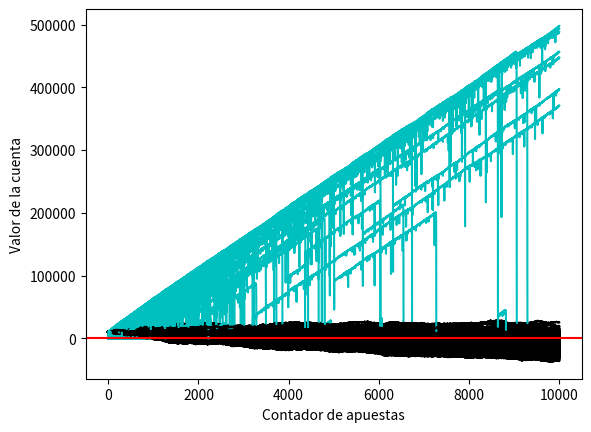

Recreate this plot in Python.
import random
import matplotlib
import matplotlib.pyplot as plt
import time

sampleSize = 1000

startingFunds = 10000
wagerSize = 100
wagercount = 10000

def rolldice():
    roll = random.randint(1,100)
    
    if roll == 100:
        #print (roll,'roll was 100, you lose. What are the odds?! Play Again')
        return False
        
    elif roll <=50:
        #print (roll, 'roll was 1-50, you lose. Play Again')
        return False
        
    elif 100 > roll > 50:
        #print (roll, 'roll was 51-99, you win!')
        return True

def simple_bettor(funds, initial_wager, wager_count, color):
    global simple_busts
    global simple_profits

    value = funds 
    wager = initial_wager

    wX = [] 
    vY = []

    currentWager=1

    while currentWager <= wager_count:
        if rolldice():
            value += wager
            wX.append(currentWager)
            vY.append(value)
        else:
            value -= wager
            wX.append(currentWager)
            vY.append(value)
        currentWager +=1

    if value <= 0:
        #value = 'broke'
        simple_busts += 1

    #print ('Funds: ', value, '\n')
    plt.plot(wX, vY, color)

    if value > funds:
        simple_profits += 1

def doubler_bettor(funds, initial_wager, wager_count, color):
    value = funds 
    wager = initial_wager
    global doubler_busts
    global doubler_profits

    wX = []
    vY = []

    currentWager=1
    previousWager = 'win'
    previousWagerAmount = initial_wager

    while currentWager <= wager_count:
        
        if previousWager == 'win':
            #print ('Ganamos la apuesta, genial!')
            
            if rolldice():
                
                value += wager
                #print (value)
                
                wX.append(currentWager)
                vY.append(value)
                
            else:
                
                value -= wager
                previousWager = 'loss'
                #print(value)
                previousWagerAmount = wager
                
                wX.append(currentWager)
                vY.append(value)
                
                if value <= 0:
                    #print ('nos fuimos a bancarrota antes de ', currentWager, ' apuestas')
                    doubler_busts+=1
                    break
                    
        elif previousWager == 'loss':
            #print ('perdimos, por lo que debemos ser listos y doblar la apuesta')
            
            if rolldice():
                wager = previousWagerAmount * 2

                if(value - wager) < 0:
                    wager = value
                
                #print ('ganamos', wager)
                value += wager
                #print (value)
                
                wager = initial_wager
                previousWager = 'win'
                
                wX.append (currentWager)
                vY.append(value)
                
            else:
                wager = previousWagerAmount * 2

                if(value - wager) < 0:
                    wager = value

                #print ('perdimos', wager)
                value -= wager

                previousWagerAmount = wager
                wX.append(currentWager)
                vY.append(value)
                
                if value <=0:
                    #print ('nos fuimos a bancarrota antes de ', currentWager, ' apuestas')
                    doubler_busts+=1
                    break

                #print (value)
                previousWager = 'loss' 
  
        currentWager +=1 
    #print (value)
    plt.plot (wX, vY, color)
    if value > funds:
        doubler_profits +=1

x=0

simple_busts = 0.0
doubler_busts = 0.0
simple_profits = 0.0
doubler_profits = 0.0

while x < sampleSize:
    simple_bettor(startingFunds,wagerSize,wagercount, 'k')
    doubler_bettor(startingFunds,wagerSize,wagercount, 'c')
    x+=1

print('Simple Bettor bust chance: ', (simple_busts/sampleSize)*100.00)
print('Doubler Bettor bust chance: ', (doubler_busts/sampleSize)*100.00)

print('Simple Bettor profits chance: ', (simple_profits/sampleSize)*100.00)
print('Doubler Bettor profits chance: ', (doubler_profits/sampleSize)*100.00)

plt.axhline(0, color = 'r')
plt.ylabel('Valor de la cuenta')
plt.xlabel('Contador de apuestas')
plt.show()
